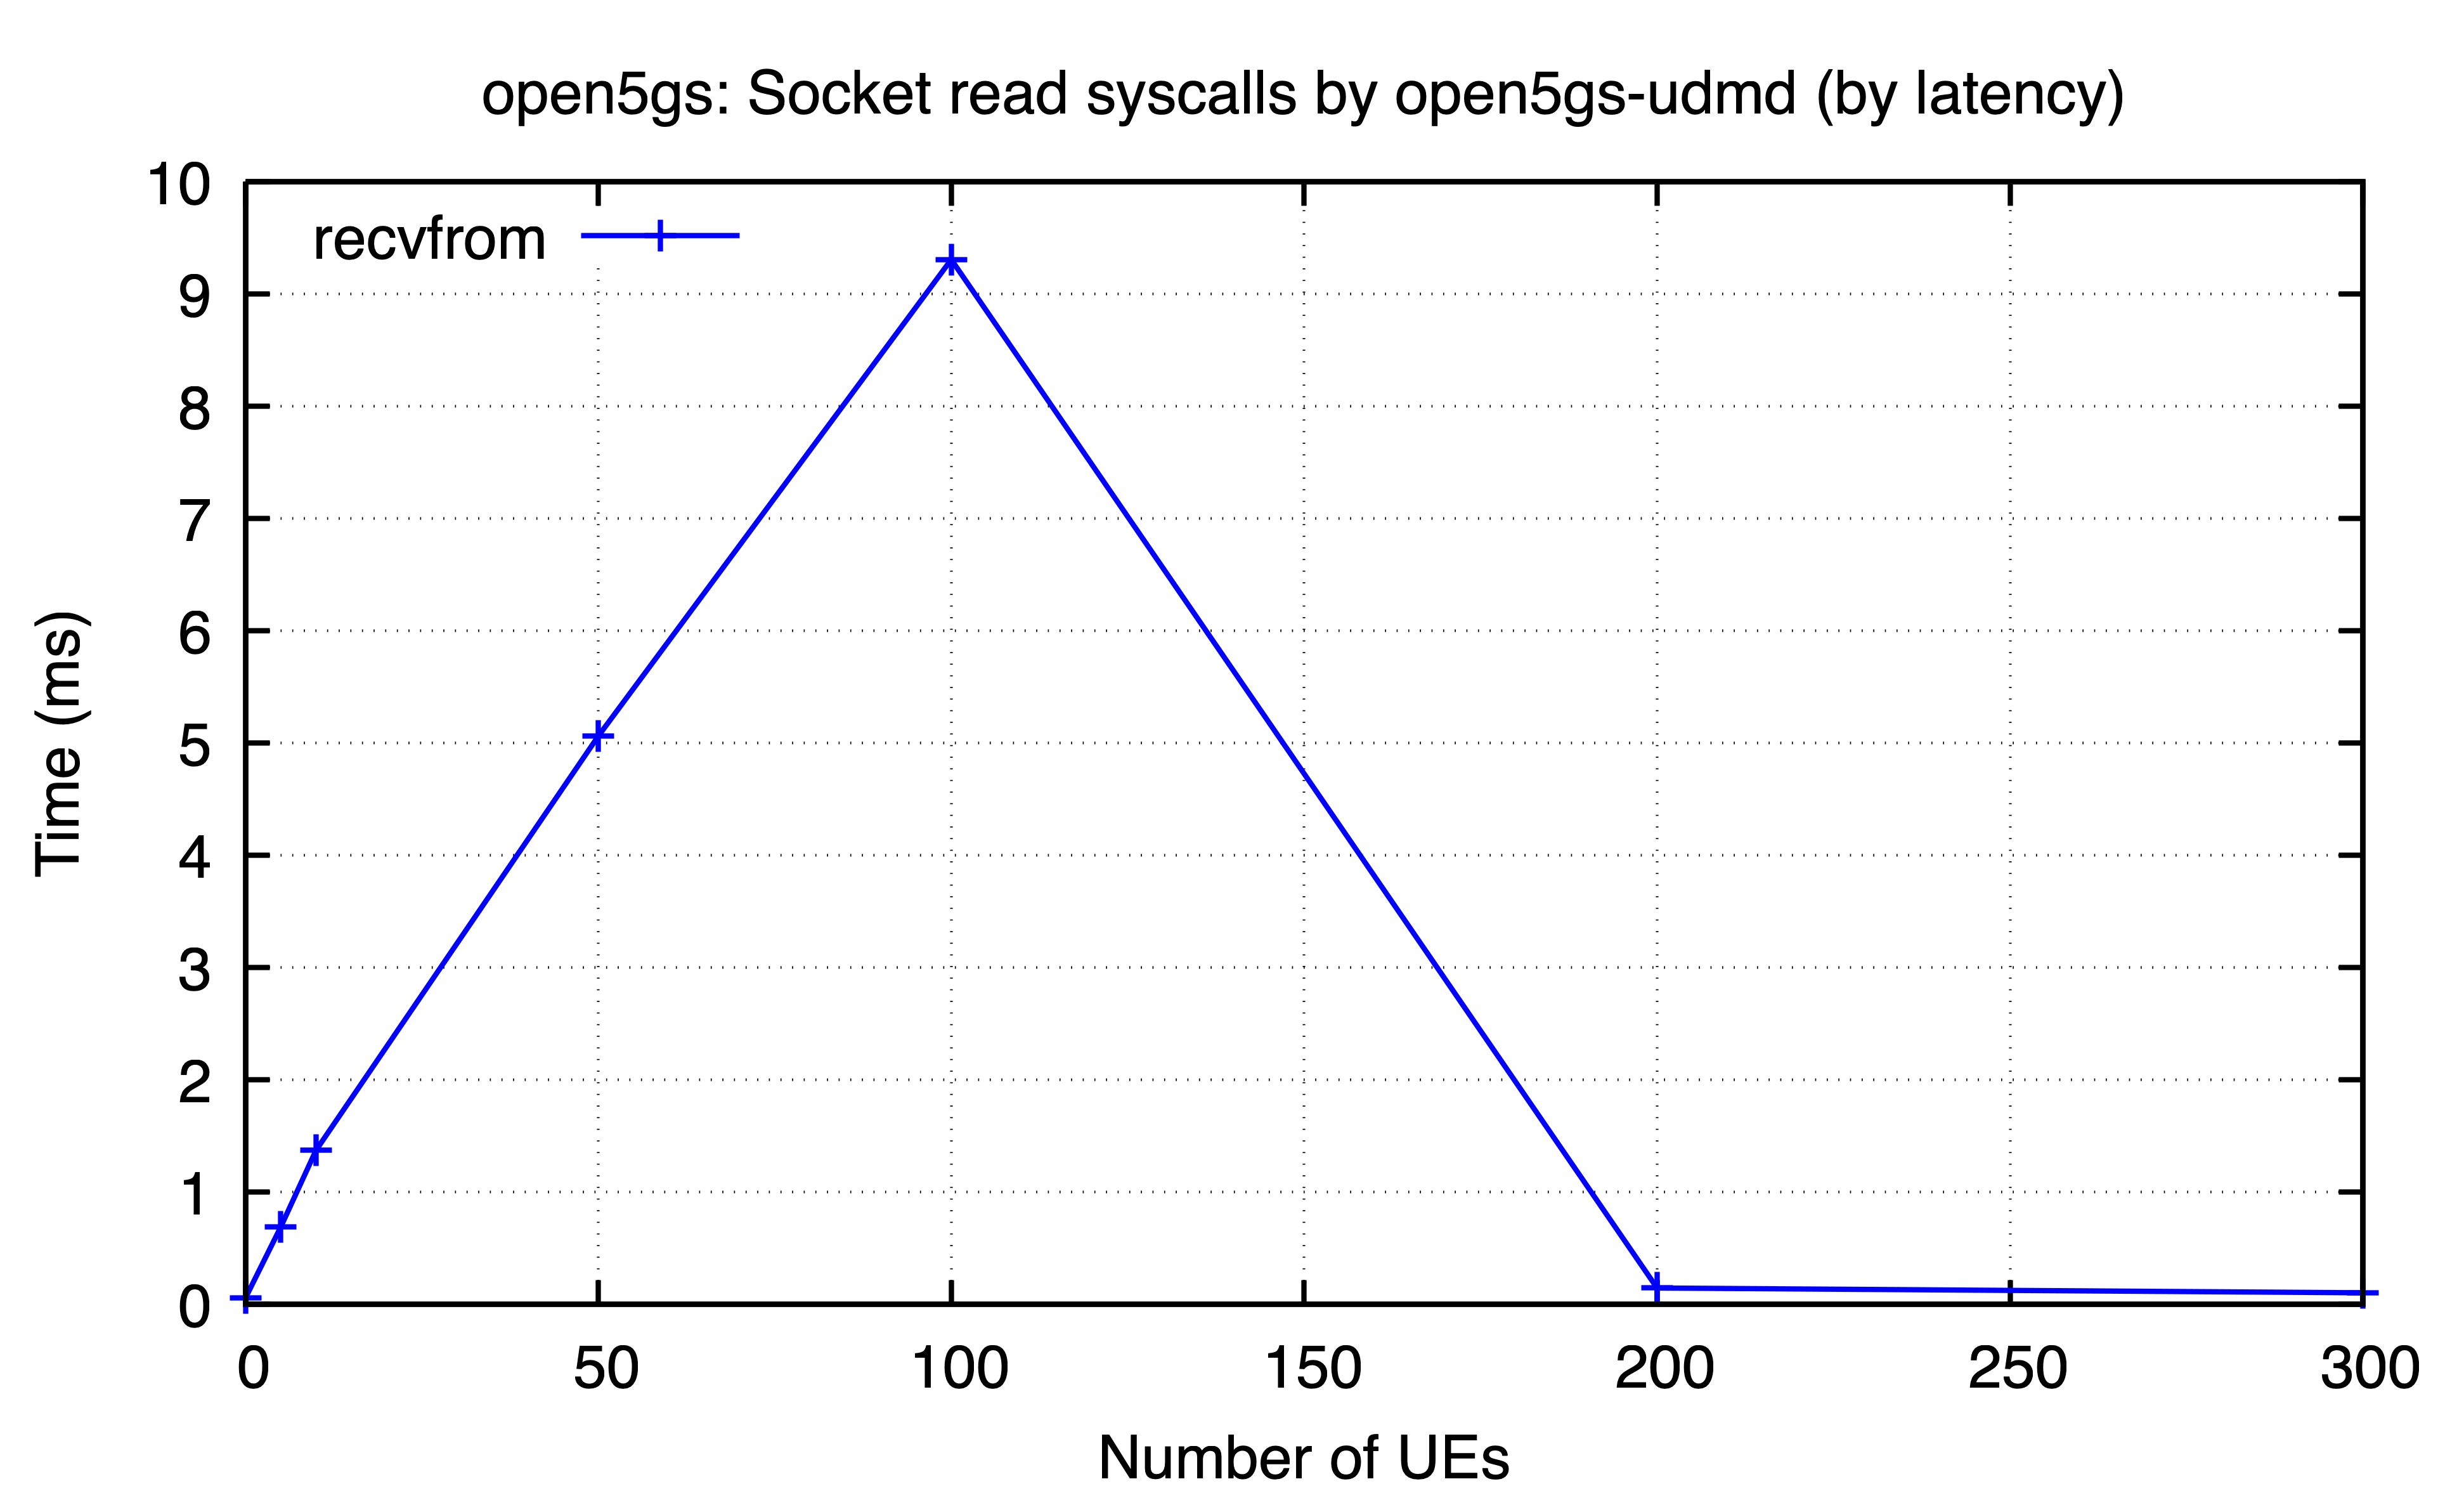

The data file committed next to this chart (first rows):
ues, recvfrom
0, 0.05668
5, 0.6888
10, 1.373
50, 5.062
100, 9.305
200, 0.1459
300, 0.1033
